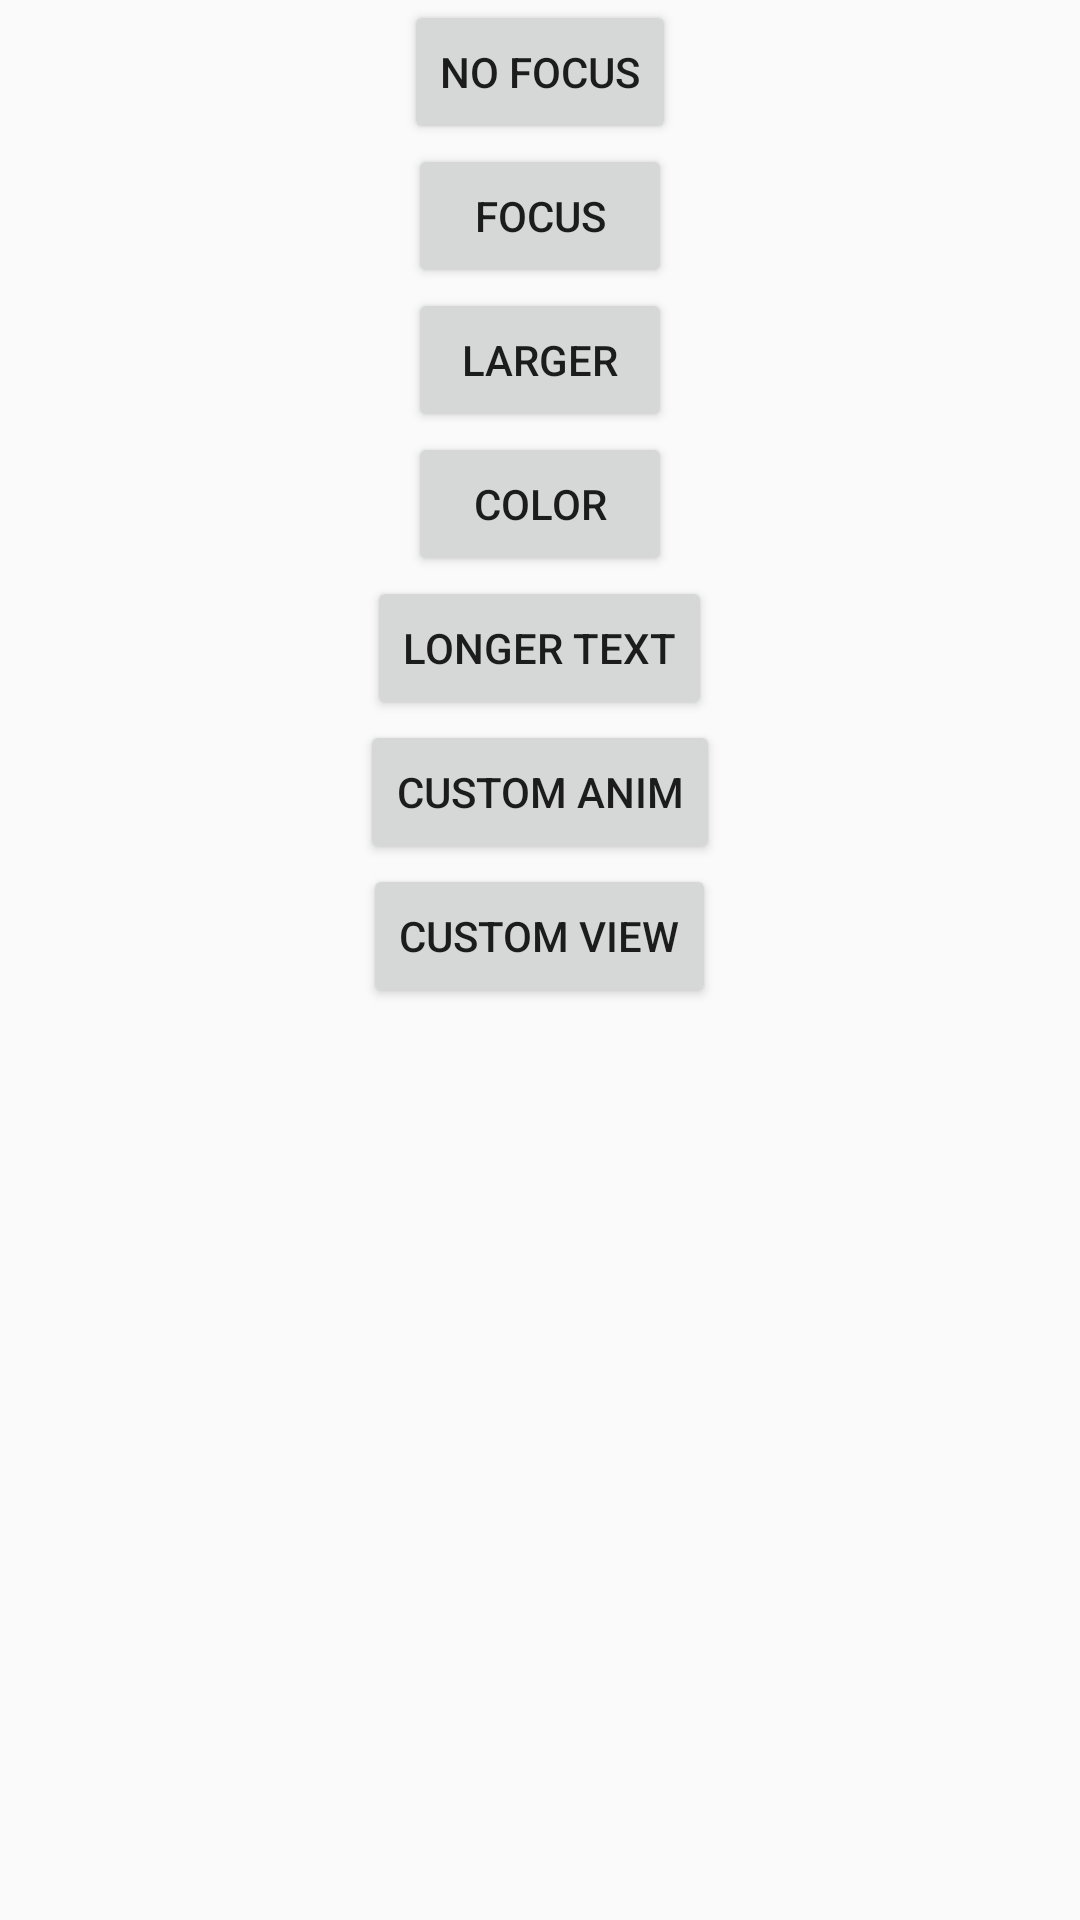

The Android layout XML behind this screen, and the referenced resources:
<!-- AndroidManifest.xml: application theme AppTheme -->
<!-- res/layout/activity_main.xml -->
<?xml version="1.0" encoding="utf-8"?>
<LinearLayout xmlns:android="http://schemas.android.com/apk/res/android"
    xmlns:app="http://schemas.android.com/apk/res-auto"
    xmlns:tools="http://schemas.android.com/tools"
    android:layout_width="match_parent"
    android:layout_height="match_parent"
    android:gravity="center_horizontal"
    android:orientation="vertical"
    tools:context=".MainActivity">

    <Button
        android:id="@+id/btnNoFocus"
        android:layout_width="wrap_content"
        android:layout_height="wrap_content"
        android:text="No Focus" />

    <Button
        android:id="@+id/btnFocus"
        android:layout_width="wrap_content"
        android:layout_height="wrap_content"
        android:text="Focus" />

    <Button
        android:id="@+id/btnLarger"
        android:layout_width="wrap_content"
        android:layout_height="wrap_content"
        android:text="Larger" />

    <Button
        android:id="@+id/btnColor"
        android:layout_width="wrap_content"
        android:layout_height="wrap_content"
        android:text="Color" />

    <Button
        android:id="@+id/btnLongerText"
        android:layout_width="wrap_content"
        android:layout_height="wrap_content"
        android:text="Longer Text" />

    <Button
        android:id="@+id/btnCustomAnim"
        android:layout_width="wrap_content"
        android:layout_height="wrap_content"
        android:text="Custom Anim" />

    <Button
        android:id="@+id/btnCustomView"
        android:layout_width="wrap_content"
        android:layout_height="wrap_content"
        android:text="Custom View" />

</LinearLayout>
<!-- resources referenced by this layout -->
<resources>
  <style name="AppTheme" parent="Theme.AppCompat.Light.NoActionBar">
          
          <item name="colorPrimary">@color/colorPrimary</item>
          <item name="colorPrimaryDark">@color/colorPrimaryDark</item>
          <item name="colorAccent">@color/colorAccent</item>
      </style>
  <!-- not gathered from this repository: default colours our renderer supplied (Android Studio template values) -->
  <color name="colorPrimary">#FF6200EE</color>
  <color name="colorPrimaryDark">#FF3700B3</color>
  <color name="colorAccent">#FF03DAC5</color>
</resources>
